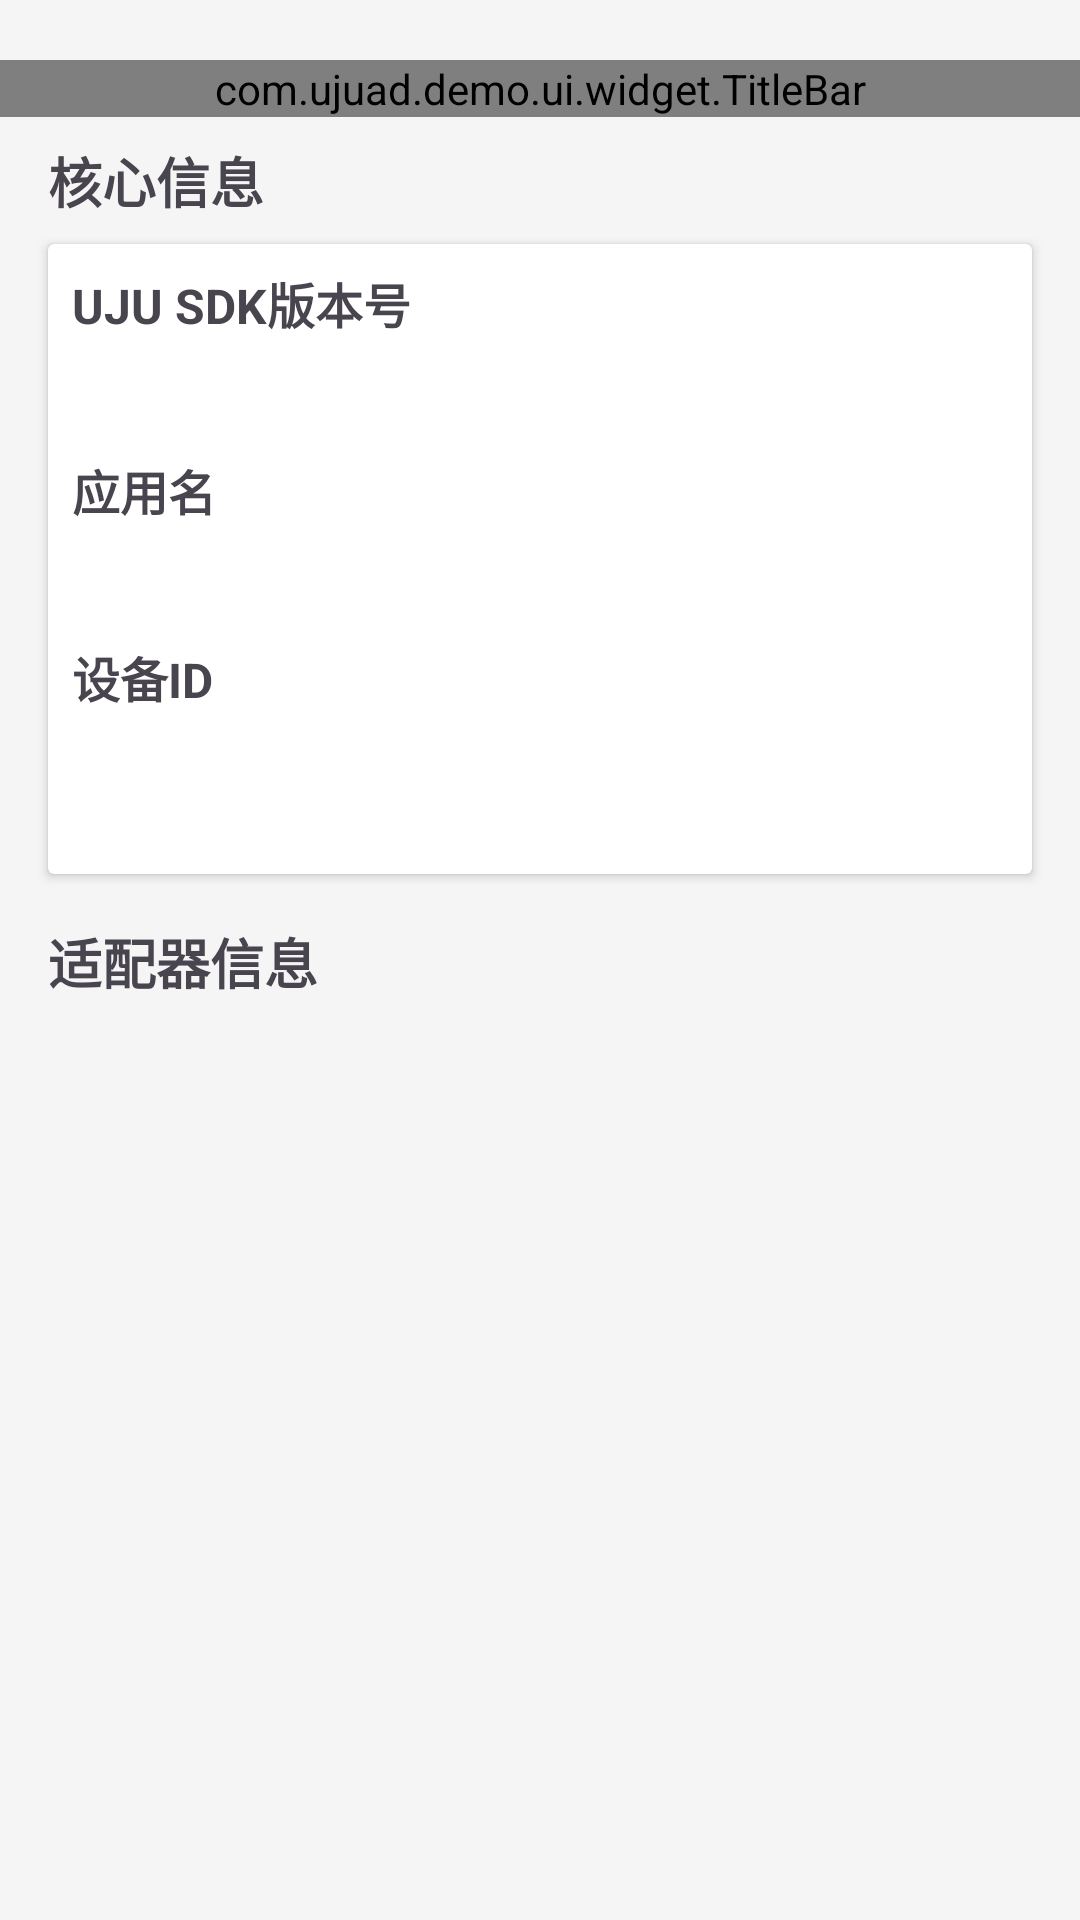

This screen was rendered from an Android layout file. Write that file and the resources it references.
<!-- AndroidManifest.xml: application theme Theme.MyApp -->
<!-- res/layout/fragment_version.xml -->
<?xml version="1.0" encoding="utf-8"?>
<androidx.constraintlayout.widget.ConstraintLayout xmlns:android="http://schemas.android.com/apk/res/android"
    xmlns:app="http://schemas.android.com/apk/res-auto"
    xmlns:tools="http://schemas.android.com/tools"
    android:layout_width="match_parent"
    android:layout_height="match_parent">

    <com.ujuad.demo.ui.widget.TitleBar
        android:id="@+id/titleBar"
        android:layout_width="match_parent"
        android:layout_height="wrap_content"
        android:layout_marginTop="20dp"
        app:layout_constraintEnd_toEndOf="parent"
        app:layout_constraintStart_toStartOf="parent"
        app:layout_constraintTop_toTopOf="parent"
        tools:layout_height="56dp"
        tools:layout_marginTop="0dp" />

    <TextView
        android:id="@+id/textView8"
        android:layout_width="wrap_content"
        android:layout_height="wrap_content"
        android:layout_marginStart="16dp"
        android:layout_marginTop="8dp"
        android:text="核心信息"
        android:textSize="18sp"
        android:textStyle="bold"
        app:layout_constraintStart_toStartOf="parent"
        app:layout_constraintTop_toBottomOf="@+id/titleBar" />

    <androidx.cardview.widget.CardView
        android:id="@+id/materialCardView3"
        android:layout_width="0dp"
        android:layout_height="wrap_content"
        android:layout_marginStart="16dp"
        android:layout_marginTop="8dp"
        android:layout_marginEnd="16dp"
        app:layout_constraintEnd_toEndOf="parent"
        app:layout_constraintStart_toStartOf="parent"
        app:layout_constraintTop_toBottomOf="@+id/textView8">

        <androidx.appcompat.widget.LinearLayoutCompat
            android:layout_width="match_parent"
            android:layout_height="match_parent"
            android:orientation="vertical"
            android:padding="8dp">

            <TextView
                android:layout_width="wrap_content"
                android:layout_height="wrap_content"
                android:text="UJU SDK版本号"
                android:textSize="16sp"
                android:textStyle="bold" />

            <TextView
                android:id="@+id/tvSdkVersion"
                android:layout_width="wrap_content"
                android:layout_height="wrap_content"
                android:textSize="14sp"
                android:layout_marginTop="4dp"
                tools:text="Android " />

            <TextView
                android:layout_width="wrap_content"
                android:layout_height="wrap_content"
                android:layout_marginTop="16dp"
                android:text="应用名"
                android:textSize="16sp"
                android:textStyle="bold" />

            <TextView
                android:id="@+id/tvAppName"
                android:layout_width="wrap_content"
                android:layout_height="wrap_content"
                android:textSize="14sp"
                android:layout_marginTop="4dp"
                tools:text="测试应用" />

            <TextView
                android:layout_width="wrap_content"
                android:layout_height="wrap_content"
                android:layout_marginTop="16dp"
                android:text="设备ID"
                android:textSize="16sp"
                android:textStyle="bold" />

            <TextView
                android:id="@+id/tvOaid"
                android:layout_width="wrap_content"
                android:layout_height="wrap_content"
                android:textSize="14sp"
                android:layout_marginTop="4dp"
                tools:text="OAID：" />

            <TextView
                android:id="@+id/tvGoogleId"
                android:layout_width="wrap_content"
                android:layout_height="wrap_content"
                android:textSize="14sp"
                android:layout_marginTop="4dp"
                tools:text="GoogleId：" />

        </androidx.appcompat.widget.LinearLayoutCompat>

    </androidx.cardview.widget.CardView>

    <TextView
        android:id="@+id/textView9"
        android:layout_width="wrap_content"
        android:layout_height="wrap_content"
        android:layout_marginStart="16dp"
        android:layout_marginTop="16dp"
        android:text="适配器信息"
        android:textSize="18sp"
        android:textStyle="bold"
        app:layout_constraintStart_toStartOf="parent"
        app:layout_constraintTop_toBottomOf="@+id/materialCardView3" />

    <androidx.recyclerview.widget.RecyclerView
        android:id="@+id/rvAdn"
        android:layout_width="0dp"
        android:layout_height="0dp"
        android:layout_marginTop="8dp"
        app:layout_constraintBottom_toBottomOf="parent"
        app:layout_constraintEnd_toEndOf="parent"
        app:layout_constraintStart_toStartOf="parent"
        app:layout_constraintTop_toBottomOf="@+id/textView9"
        tools:listitem="@layout/item_adn_adapter" />

</androidx.constraintlayout.widget.ConstraintLayout>
<!-- res/layout/item_adn_adapter.xml (included above) -->
<?xml version="1.0" encoding="utf-8"?>
<androidx.cardview.widget.CardView xmlns:android="http://schemas.android.com/apk/res/android"
    xmlns:app="http://schemas.android.com/apk/res-auto"
    xmlns:tools="http://schemas.android.com/tools"
    android:layout_width="match_parent"
    android:layout_marginStart="16dp"
    android:layout_marginEnd="16dp"
    android:layout_marginBottom="16dp"
    android:layout_height="wrap_content">

    <androidx.constraintlayout.widget.ConstraintLayout
        android:layout_width="match_parent"
        android:layout_height="wrap_content"
        android:paddingBottom="8dp">

        <androidx.appcompat.widget.AppCompatImageView
            android:id="@+id/ivAdnLogo"
            android:layout_width="26dp"
            android:layout_height="26dp"
            android:layout_marginStart="16dp"
            android:layout_marginTop="8dp"
            android:src="@drawable/ic_logo"
            app:layout_constraintStart_toStartOf="parent"
            app:layout_constraintTop_toTopOf="parent" />

        <TextView
            android:id="@+id/tvAdnName"
            android:layout_width="wrap_content"
            android:layout_height="wrap_content"
            android:layout_marginStart="8dp"
            android:textStyle="bold"
            android:textSize="16sp"
            app:layout_constraintBottom_toBottomOf="@+id/ivAdnLogo"
            app:layout_constraintStart_toEndOf="@+id/ivAdnLogo"
            app:layout_constraintTop_toTopOf="@+id/ivAdnLogo"
            tools:text="AdnName" />

        <androidx.appcompat.widget.LinearLayoutCompat
            android:id="@+id/linearLayoutCompat2"
            android:layout_width="wrap_content"
            android:layout_height="wrap_content"
            android:layout_marginTop="8dp"
            android:orientation="horizontal"
            app:layout_constraintStart_toStartOf="@+id/ivAdnLogo"
            app:layout_constraintTop_toBottomOf="@+id/ivAdnLogo">

            <TextView
                android:layout_width="wrap_content"
                android:layout_height="wrap_content"
                android:text="Adn版本:" />

            <TextView
                android:id="@+id/tvAdnVersion"
                android:layout_width="wrap_content"
                android:layout_height="wrap_content"
                android:layout_marginStart="8dp"
                tools:text="1.0.1" />

        </androidx.appcompat.widget.LinearLayoutCompat>

        <androidx.appcompat.widget.LinearLayoutCompat
            android:layout_width="wrap_content"
            android:layout_height="wrap_content"
            android:layout_marginTop="8dp"
            android:orientation="horizontal"
            app:layout_constraintStart_toStartOf="@+id/ivAdnLogo"
            app:layout_constraintTop_toBottomOf="@+id/linearLayoutCompat2">

            <TextView
                android:layout_width="wrap_content"
                android:layout_height="wrap_content"
                android:text="Adapter版本:" />

            <TextView
                android:id="@+id/tvAdapterVersion"
                android:layout_width="wrap_content"
                android:layout_height="wrap_content"
                android:layout_marginStart="8dp"
                tools:text="1.0.1" />

        </androidx.appcompat.widget.LinearLayoutCompat>

    </androidx.constraintlayout.widget.ConstraintLayout>
</androidx.cardview.widget.CardView>
<!-- resources referenced by this layout -->
<resources>
  <!-- drawable ic_logo: png bitmap (drawable, 4134 bytes) -->
  <style name="Theme.MyApp" parent="Theme.Material3.DayNight.NoActionBar">
          
          <item name="colorPrimary">@color/primary</item>
          <item name="colorPrimaryVariant">@color/primaryVariant</item>
          <item name="colorSecondary">@color/secondary</item>
          <item name="colorSecondaryVariant">@color/secondaryVariant</item>
          <item name="android:colorBackground">@color/background</item>
          <item name="colorSurface">@color/surface</item>
          <item name="colorError">@color/error</item>
  
          
          <item name="colorOnPrimary">@color/onPrimary</item>
          <item name="colorOnSecondary">@color/onSecondary</item>
          <item name="colorOnBackground">@color/onBackground</item>
          <item name="colorOnSurface">@color/onSurface</item>
          <item name="colorOnError">@color/onError</item>
  
          
          <item name="android:windowBackground">@color/background</item>
          <item name="android:statusBarColor">@android:color/transparent</item>
          <item name="android:windowLightStatusBar">true</item>
  
          
          <item name="materialButtonStyle">@style/Widget.MyApp.Button</item>
          <item name="materialCardViewStyle">@style/Widget.MyApp.CardView</item>
          <item name="toolbarStyle">@style/Widget.MyApp.Toolbar</item>
          <item name="bottomNavigationStyle">@style/Widget.MyApp.BottomNavigationView</item>
      </style>
  <color name="primary">#2196F3</color>
  <color name="primaryVariant">#1976D2</color>
  <color name="secondary">#7D5260</color>
  <color name="secondaryVariant">#018786</color>
  <color name="background">#F5F5F5</color>
  <color name="surface">#FFFBFE</color>
  <color name="error">#F44336</color>
  <color name="onPrimary">#FFFFFF</color>
  <color name="onSecondary">#FFFFFF</color>
  <color name="onBackground">#1C1B1F</color>
  <color name="onSurface">#1C1B1F</color>
  <color name="onError">#FFFFFF</color>
  <style name="Widget.MyApp.Button" parent="Widget.Material3.Button">
          <item name="cornerRadius">12dp</item>
          <item name="android:minHeight">56dp</item>
      </style>
  <style name="Widget.MyApp.CardView" parent="Widget.Material3.CardView.Elevated">
          <item name="cardCornerRadius">12dp</item>
          <item name="cardElevation">2dp</item>
          <item name="android:padding">16dp</item>
      </style>
  <style name="Widget.MyApp.Toolbar" parent="Widget.Material3.Toolbar">
          <item name="titleTextAppearance">@style/TextAppearance.MyApp.Toolbar.Title</item>
      </style>
  <style name="Widget.MyApp.BottomNavigationView" parent="Widget.Material3.BottomNavigationView">
          <item name="itemIconTint">@color/bottom_nav_item_color</item>
          <item name="itemTextColor">@color/bottom_nav_item_color</item>
          <item name="labelVisibilityMode">labeled</item>
          <item name="android:background">@color/surface</item>
      </style>
  <style name="TextAppearance.MyApp.Toolbar.Title" parent="TextAppearance.Material3.HeadlineSmall">
          <item name="android:textColor">@color/onPrimary</item>
      </style>
</resources>
